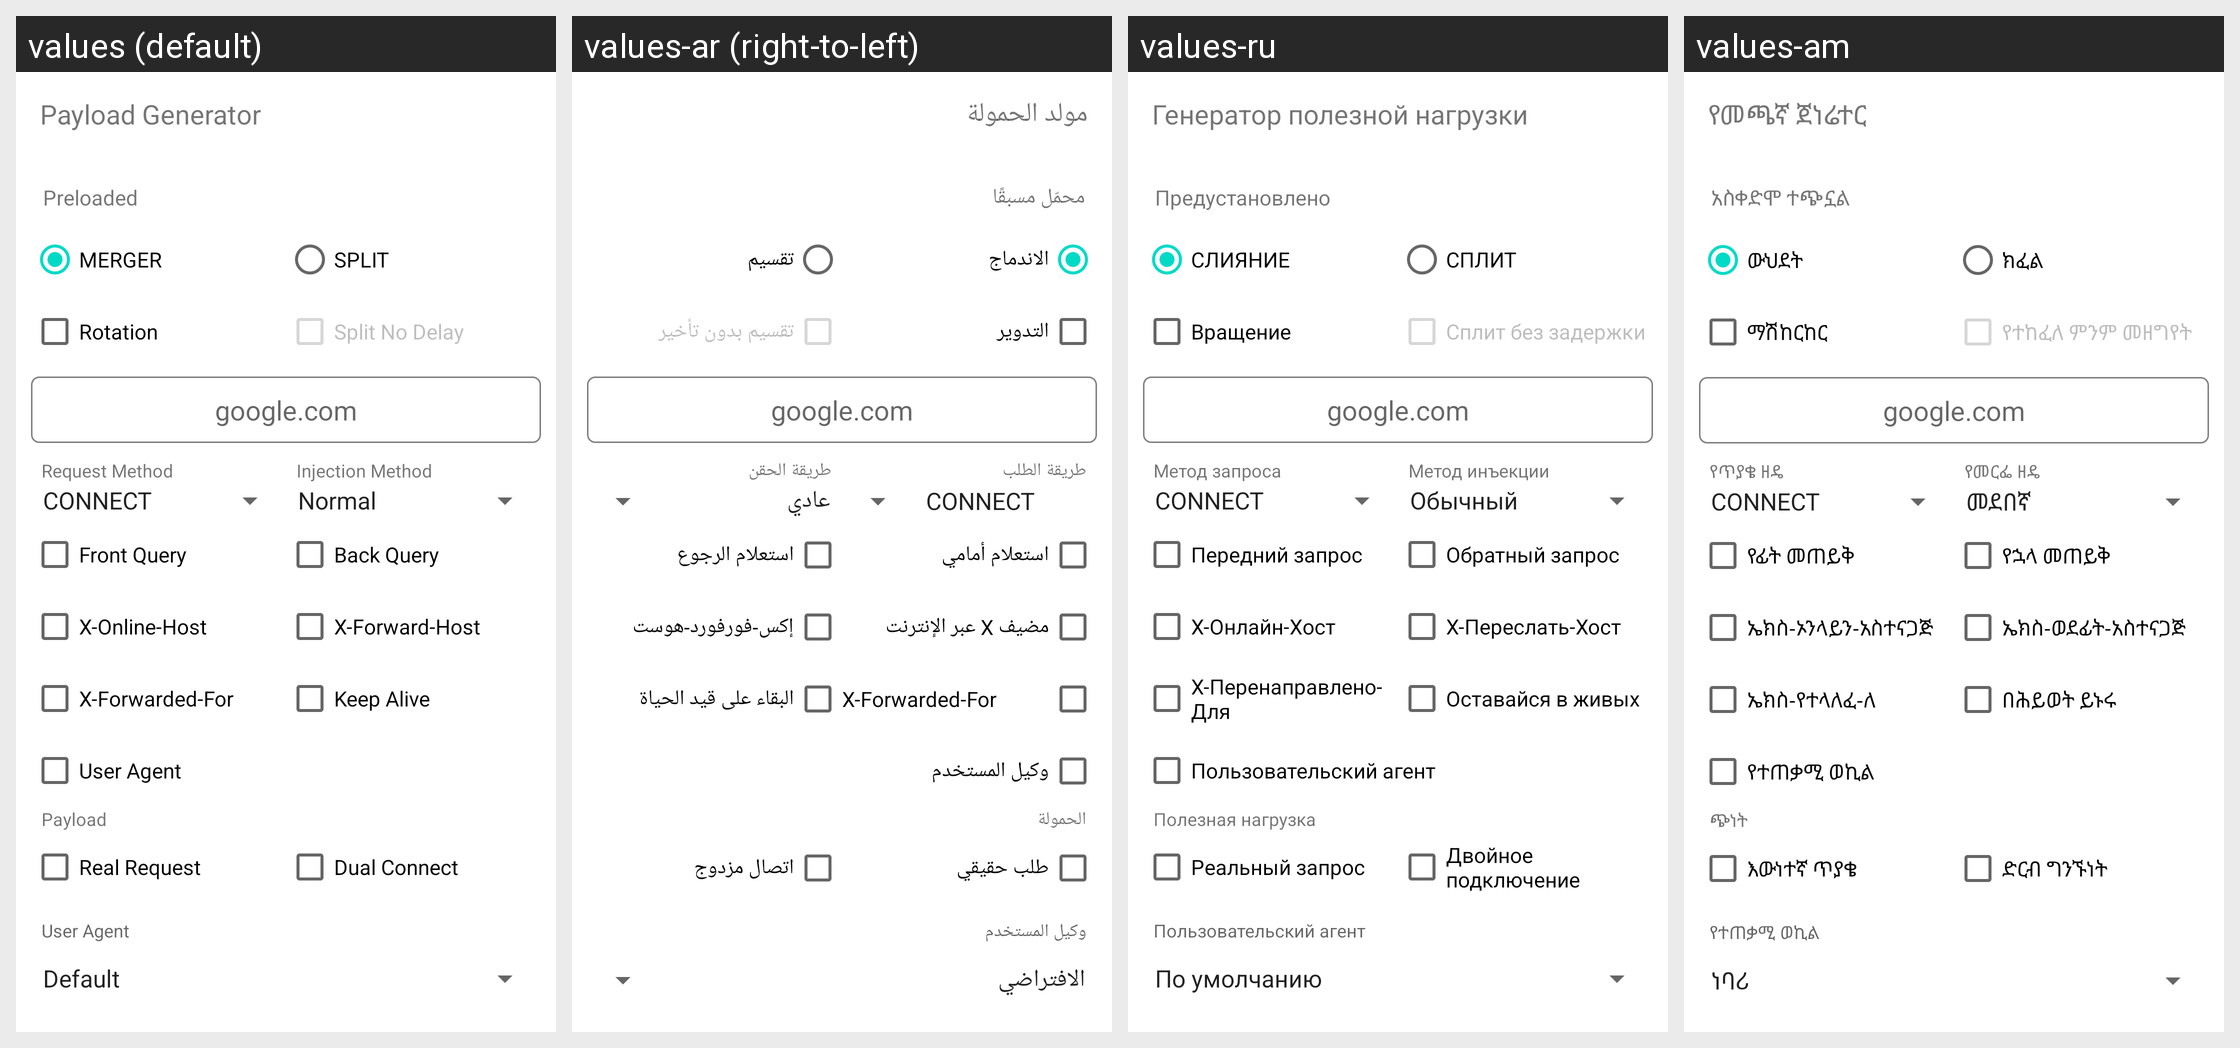

Translations of the strings shown on this Android screen, per locale in the grid:
Android screen res/layout/dialog_gen.xml rendered under 4 locales, left to right: values (default), values-ar (right-to-left), values-ru, values-am. Device: Nexus 5 (rendered at 1080×1920; each locale shown at half size, 540×960, under a caption strip naming it); theme Theme.MaterialComponents.DayNight.NoActionBar.
Other locales in the repository, not shown: values-de, values-es, values-fa, values-fr, values-in, values-ms, values-pt-rBR, values-tg, values-tr, values-uz, values-vi.
Strings drawn on this screen, with the default value and each locale's value (text and hints the layout hard-codes, and strings that could not be matched under every locale, appear in the picture but are not listed):

pay_gen
  values: Payload Generator
  values-ar: مولد الحمولة
  values-ru: Генератор полезной нагрузки
  values-am: የመጫኛ ጀነሬተር

preloaded_payloads_label
  values: Preloaded
  values-ar: محمّل مسبقًا
  values-ru: Предустановлено
  values-am: አስቀድሞ ተጭኗል

ui_merger
  values: MERGER
  values-ar: الاندماج
  values-ru: СЛИЯНИЕ
  values-am: ውህደት

ui_split
  values: SPLIT
  values-ar: تقسيم
  values-ru: СПЛИТ
  values-am: ክፈል

ui_rotation
  values: Rotation
  values-ar: التدوير
  values-ru: Вращение
  values-am: ማሽከርከር

ui_split_no_delay
  values: Split No Delay
  values-ar: تقسيم بدون تأخير
  values-ru: Сплит без задержки
  values-am: የተከፈለ ምንም መዘግየት

ui_google_com
  values: google.com
  values-ar: google.com  [not translated; the default value is used]
  values-ru: google.com  [not translated; the default value is used]
  values-am: google.com  [not translated; the default value is used]

ui_request_method
  values: Request Method
  values-ar: طريقة الطلب
  values-ru: Метод запроса
  values-am: የጥያቄ ዘዴ

ui_injection_method
  values: Injection Method
  values-ar: طريقة الحقن
  values-ru: Метод инъекции
  values-am: የመርፌ ዘዴ

ui_front_query
  values: Front Query
  values-ar: استعلام أمامي
  values-ru: Передний запрос
  values-am: የፊት መጠይቅ

ui_back_query
  values: Back Query
  values-ar: استعلام الرجوع
  values-ru: Обратный запрос
  values-am: የኋላ መጠይቅ

ui_x_online_host
  values: X-Online-Host
  values-ar: مضيف X عبر الإنترنت
  values-ru: X-Онлайн-Хост
  values-am: ኤክስ-ኦንላይን-አስተናጋጅ

ui_x_forward_host
  values: X-Forward-Host
  values-ar: إكس-فورفورد-هوست
  values-ru: X-Переслать-Хост
  values-am: ኤክስ-ወደፊት-አስተናጋጅ

ui_x_forwarded_for
  values: X-Forwarded-For
  values-ar: X-Forwarded-For
  values-ru: X-Перенаправлено-Для
  values-am: ኤክስ-የተላለፈ-ለ

ui_keep_alive
  values: Keep Alive
  values-ar: البقاء على قيد الحياة
  values-ru: Оставайся в живых
  values-am: በሕይወት ይኑሩ

ui_user_agent
  values: User Agent
  values-ar: وكيل المستخدم
  values-ru: Пользовательский агент
  values-am: የተጠቃሚ ወኪል

payload
  values: Payload
  values-ar: الحمولة
  values-ru: Полезная нагрузка
  values-am: ጭነት

ui_real_request
  values: Real Request
  values-ar: طلب حقيقي
  values-ru: Реальный запрос
  values-am: እውነተኛ ጥያቄ

ui_dual_connect
  values: Dual Connect
  values-ar: اتصال مزدوج
  values-ru: Двойное подключение
  values-am: ድርብ ግንኙነት
